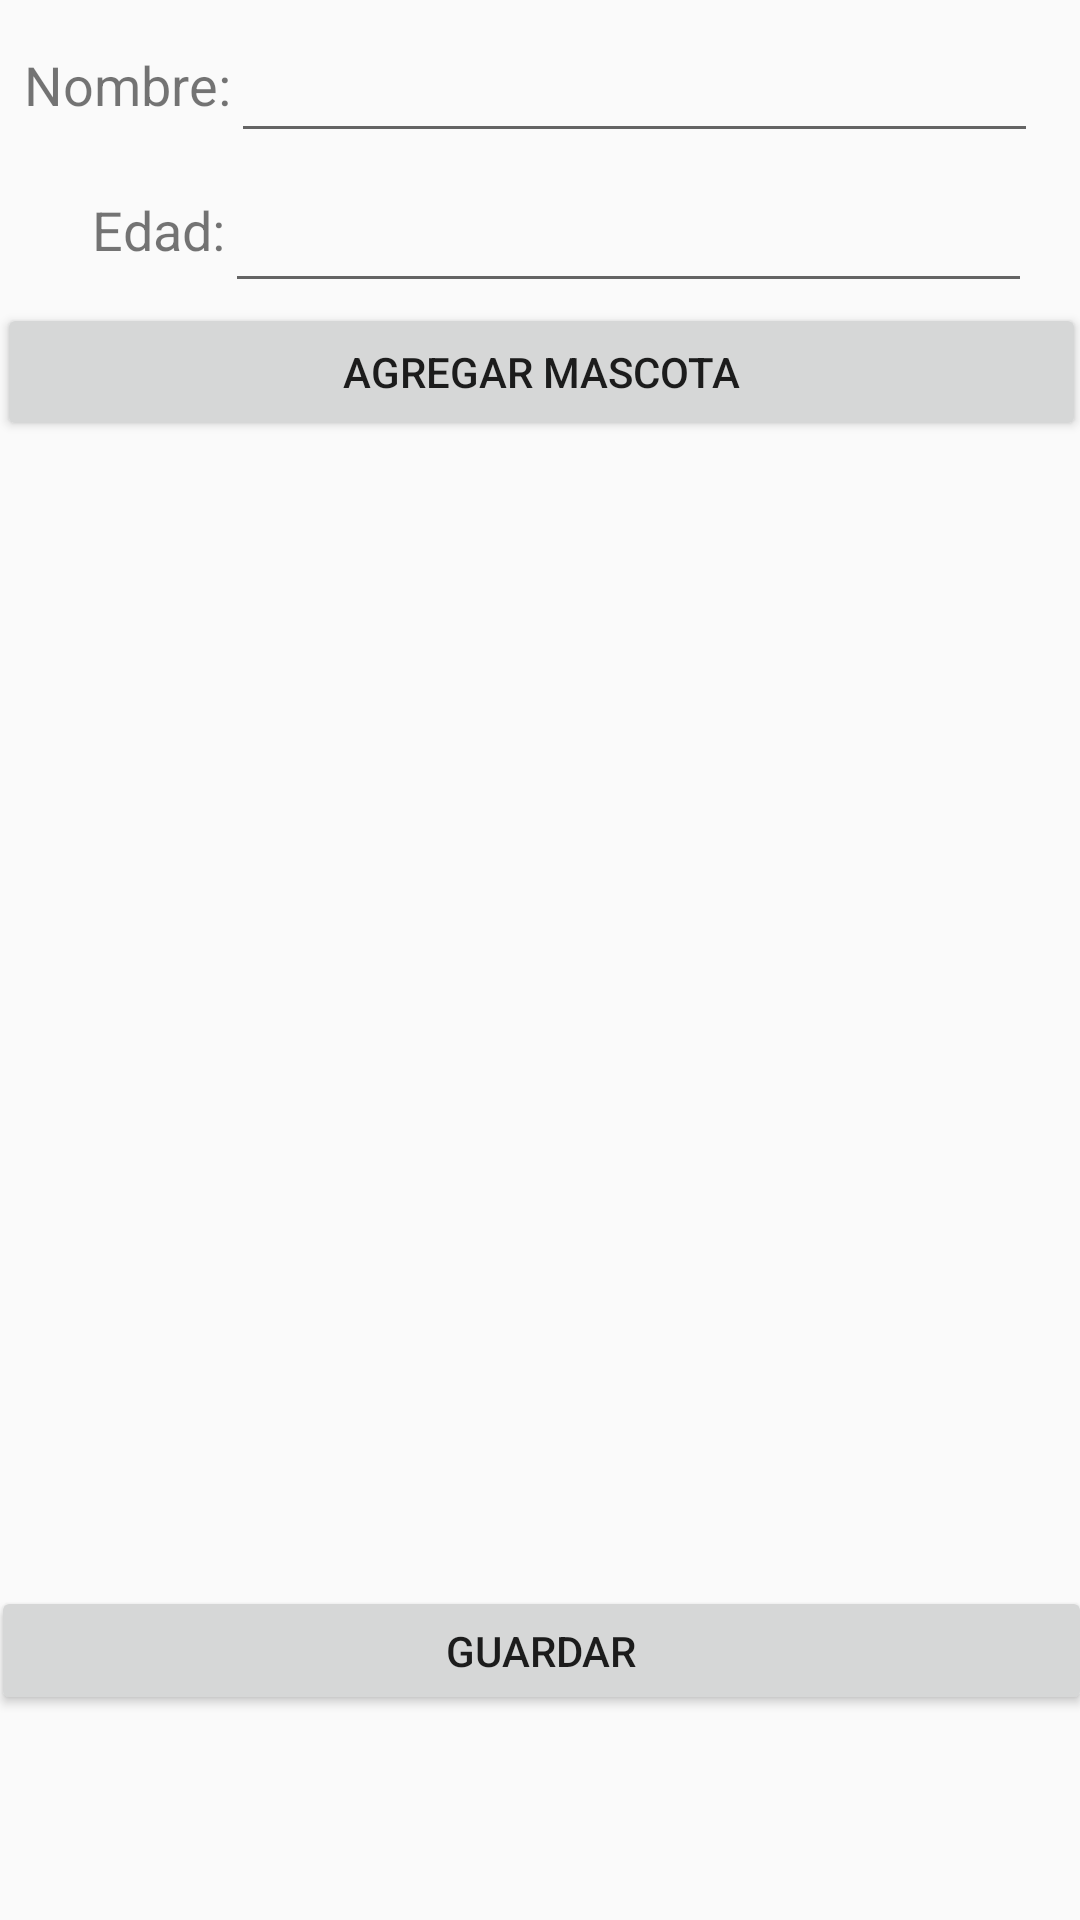

This screen was rendered from an Android layout file. Write that file and the resources it references.
<!-- AndroidManifest.xml: application theme AppTheme -->
<!-- res/layout/activity_add.xml -->
<?xml version="1.0" encoding="utf-8"?>
<android.support.constraint.ConstraintLayout xmlns:android="http://schemas.android.com/apk/res/android"
    xmlns:app="http://schemas.android.com/apk/res-auto"
    xmlns:tools="http://schemas.android.com/tools"
    android:layout_width="match_parent"
    android:layout_height="match_parent"
    tools:context=".AddPersonActivity">

    <TextView
        android:id="@+id/textView"
        android:layout_width="wrap_content"
        android:layout_height="wrap_content"
        android:layout_marginStart="16dp"
        android:layout_marginTop="16dp"
        android:text="Nombre:"
        android:textSize="18sp"
        app:layout_constraintEnd_toStartOf="@+id/editText"
        app:layout_constraintHorizontal_bias="1.0"
        app:layout_constraintStart_toStartOf="parent"
        app:layout_constraintTop_toTopOf="parent" />

    <EditText
        android:id="@+id/editText"
        android:layout_width="269dp"
        android:layout_height="43dp"
        android:layout_marginEnd="14dp"
        android:layout_marginTop="8dp"
        android:ems="10"
        android:inputType="textPersonName"
        app:layout_constraintEnd_toEndOf="parent"
        app:layout_constraintTop_toTopOf="parent" />

    <TextView
        android:id="@+id/textView2"
        android:layout_width="wrap_content"
        android:layout_height="wrap_content"
        android:layout_marginStart="16dp"
        android:layout_marginTop="24dp"
        android:text="Edad:"
        android:textSize="18sp"
        app:layout_constraintEnd_toStartOf="@+id/editText2"
        app:layout_constraintHorizontal_bias="1.0"
        app:layout_constraintStart_toStartOf="parent"
        app:layout_constraintTop_toBottomOf="@+id/textView" />

    <EditText
        android:id="@+id/editText2"
        android:layout_width="269dp"
        android:layout_height="43dp"
        android:layout_marginEnd="16dp"
        android:layout_marginTop="7dp"
        android:ems="10"
        android:inputType="textPersonName"
        app:layout_constraintEnd_toEndOf="parent"
        app:layout_constraintTop_toBottomOf="@+id/editText" />

    <Button
        android:id="@+id/button"
        android:layout_width="367dp"
        android:layout_height="43dp"
        android:layout_marginBottom="8dp"
        android:layout_marginEnd="16dp"
        android:layout_marginStart="16dp"
        android:layout_marginTop="5dp"
        android:onClick="nuevo"
        android:text="Guardar"
        app:layout_constraintBottom_toBottomOf="parent"
        app:layout_constraintEnd_toEndOf="parent"
        app:layout_constraintStart_toStartOf="parent"
        app:layout_constraintTop_toBottomOf="@+id/scrollView2" />

    <Button
        android:id="@+id/button6"
        android:layout_width="363dp"
        android:layout_height="46dp"
        android:layout_marginEnd="16dp"
        android:layout_marginStart="16dp"
        android:onClick="addPet"
        android:text="Agregar Mascota"
        app:layout_constraintEnd_toEndOf="parent"
        app:layout_constraintStart_toStartOf="parent"
        app:layout_constraintTop_toBottomOf="@+id/editText2" />

    <Button
        android:id="@+id/button7"
        android:layout_width="101dp"
        android:layout_height="44dp"
        android:layout_marginBottom="3dp"
        android:layout_marginEnd="8dp"
        android:backgroundTint="@android:color/holo_red_light"
        android:onClick="delete"
        android:text="Delete"
        android:visibility="gone"
        app:layout_constraintBottom_toBottomOf="parent"
        app:layout_constraintEnd_toEndOf="parent" />

    <ScrollView
        android:id="@+id/scrollView2"
        android:layout_width="362dp"
        android:layout_height="307dp"
        android:layout_marginEnd="16dp"
        android:layout_marginStart="16dp"
        android:layout_marginTop="9dp"
        app:layout_constraintEnd_toEndOf="parent"
        app:layout_constraintStart_toStartOf="parent"
        app:layout_constraintTop_toBottomOf="@+id/button6">

        <LinearLayout
            android:id="@+id/petsLayout"
            android:layout_width="match_parent"
            android:layout_height="wrap_content"
            android:orientation="vertical" />
    </ScrollView>

</android.support.constraint.ConstraintLayout>
<!-- resources referenced by this layout -->
<resources>
  <style name="AppTheme" parent="Theme.AppCompat.Light.DarkActionBar">
          
          <item name="colorPrimary">@color/colorPrimary</item>
          <item name="colorPrimaryDark">@color/colorPrimaryDark</item>
          <item name="colorAccent">@color/colorAccent</item>
      </style>
  <color name="colorPrimary">#3F51B5</color>
  <color name="colorPrimaryDark">#303F9F</color>
  <color name="colorAccent">#FF4081</color>
</resources>
